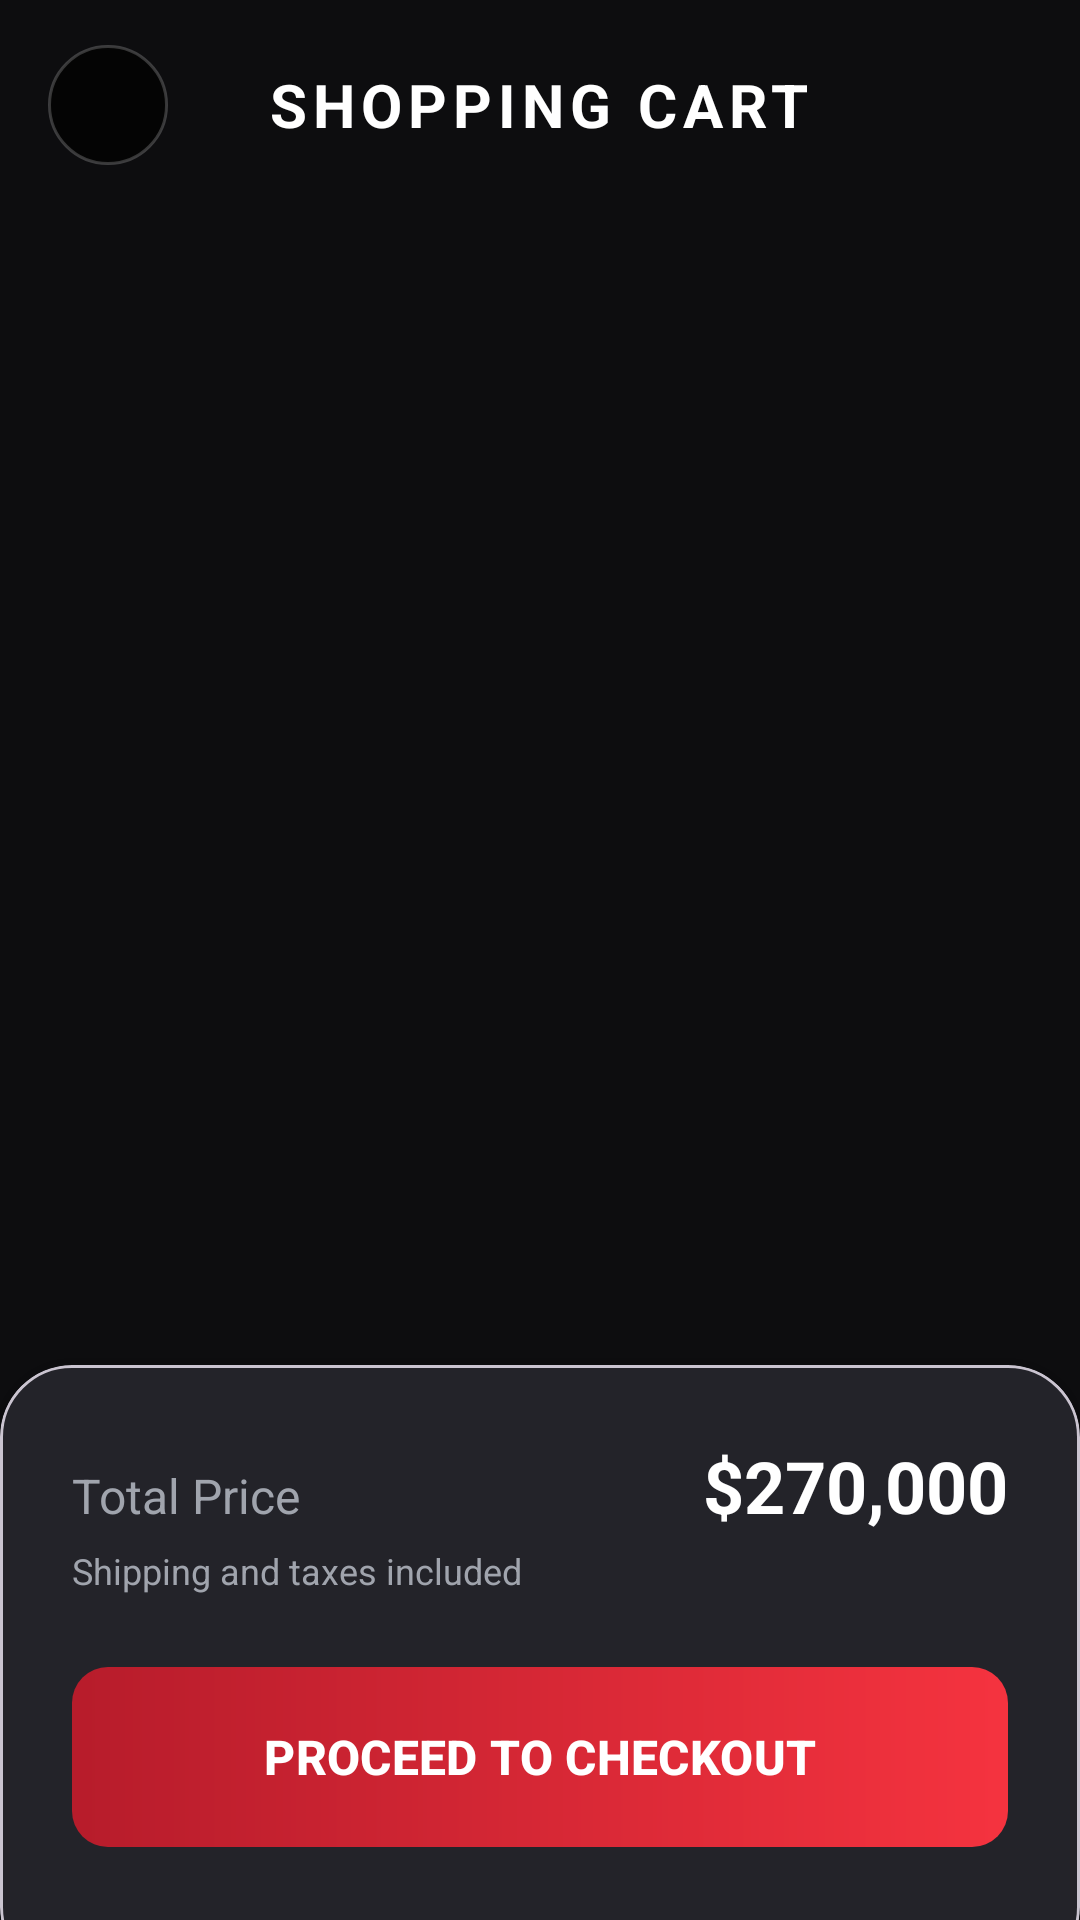

Produce the Android XML layout that renders to this screen, including the resource entries it uses.
<!-- AndroidManifest.xml: application theme Theme.Bai1 -->
<!-- res/layout/activity_cart.xml -->
<?xml version="1.0" encoding="utf-8"?>
<androidx.constraintlayout.widget.ConstraintLayout xmlns:android="http://schemas.android.com/apk/res/android"
    xmlns:app="http://schemas.android.com/apk/res-auto"
    xmlns:tools="http://schemas.android.com/tools"
    android:layout_width="match_parent"
    android:layout_height="match_parent"
    android:background="@color/black">

    
    <RelativeLayout
        android:id="@+id/rlHeader"
        android:layout_width="match_parent"
        android:layout_height="70dp"
        android:paddingHorizontal="16dp"
        app:layout_constraintTop_toTopOf="parent">

        <ImageView
            android:id="@+id/btnBack"
            android:layout_width="40dp"
            android:layout_height="40dp"
            android:layout_centerVertical="true"
            android:background="@drawable/bg_circle_dark"
            android:padding="10dp"
            android:src="@drawable/ic_back"
            app:tint="@color/white"
            android:contentDescription="@string/back" />

        <TextView
            android:layout_width="wrap_content"
            android:layout_height="wrap_content"
            android:layout_centerInParent="true"
            android:letterSpacing="0.1"
            android:text="@string/shopping_cart"
            android:textColor="@color/white"
            android:textSize="20sp"
            android:textStyle="bold" />
    </RelativeLayout>

    
    <androidx.recyclerview.widget.RecyclerView
        android:id="@+id/rvCart"
        android:layout_width="match_parent"
        android:layout_height="0dp"
        android:clipToPadding="false"
        android:padding="16dp"
        app:layout_constraintBottom_toTopOf="@+id/cvCheckout"
        app:layout_constraintTop_toBottomOf="@id/rlHeader"
        tools:listitem="@layout/item_cart_item" />

    
    <LinearLayout
        android:id="@+id/llEmptyCart"
        android:layout_width="match_parent"
        android:layout_height="0dp"
        android:gravity="center"
        android:orientation="vertical"
        android:visibility="gone"
        app:layout_constraintBottom_toBottomOf="parent"
        app:layout_constraintTop_toBottomOf="@id/rlHeader">

        <ImageView
            android:layout_width="110dp"
            android:layout_height="110dp"
            android:alpha="0.2"
            android:src="@drawable/ic_cart"
            app:tint="@color/white"
            android:contentDescription="Empty" />

        <TextView
            android:layout_width="wrap_content"
            android:layout_height="wrap_content"
            android:layout_marginTop="24dp"
            android:text="@string/cart_empty"
            android:textColor="@color/white"
            android:textSize="20sp"
            android:textStyle="bold" />

        <TextView
            android:layout_width="wrap_content"
            android:layout_height="wrap_content"
            android:layout_marginTop="8dp"
            android:text="@string/cart_empty_sub"
            android:textColor="@color/text_secondary"
            android:textSize="14sp" />
    </LinearLayout>

    
    <com.google.android.material.card.MaterialCardView
        android:id="@+id/cvCheckout"
        android:layout_width="match_parent"
        android:layout_height="wrap_content"
        app:cardBackgroundColor="@color/jdm_grey"
        app:cardCornerRadius="24dp"
        app:cardElevation="8dp"
        app:layout_constraintBottom_toBottomOf="parent"
        android:layout_marginBottom="-20dp">

        <LinearLayout
            android:layout_width="match_parent"
            android:layout_height="wrap_content"
            android:orientation="vertical"
            android:paddingHorizontal="24dp"
            android:paddingTop="24dp"
            android:paddingBottom="44dp">

            <LinearLayout
                android:layout_width="match_parent"
                android:layout_height="wrap_content"
                android:orientation="horizontal">

                <TextView
                    android:layout_width="0dp"
                    android:layout_height="wrap_content"
                    android:layout_weight="1"
                    android:text="@string/total_price"
                    android:textColor="@color/text_secondary"
                    android:textSize="16sp" />

                <TextView
                    android:id="@+id/tvTotalPrice"
                    android:layout_width="wrap_content"
                    android:layout_height="wrap_content"
                    android:text="$270,000"
                    android:textColor="@color/white"
                    android:textSize="24sp"
                    android:textStyle="bold" />
            </LinearLayout>

            <TextView
                android:layout_width="wrap_content"
                android:layout_height="wrap_content"
                android:layout_marginTop="4dp"
                android:text="@string/shipping_included"
                android:textColor="@color/text_secondary"
                android:textSize="12sp" />

            <com.google.android.material.button.MaterialButton
                android:id="@+id/btnCheckout"
                android:layout_width="match_parent"
                android:layout_height="60dp"
                android:layout_marginTop="24dp"
                android:text="@string/proceed_checkout"
                android:textStyle="bold"
                android:textSize="16sp"
                android:textColor="@color/white"
                app:backgroundTint="@null"
                android:background="@drawable/bg_btn_buy"
                app:cornerRadius="16dp" />
        </LinearLayout>
    </com.google.android.material.card.MaterialCardView>

</androidx.constraintlayout.widget.ConstraintLayout>
<!-- res/layout/item_cart_item.xml (included above) -->
<?xml version="1.0" encoding="utf-8"?>
<com.google.android.material.card.MaterialCardView xmlns:android="http://schemas.android.com/apk/res/android"
    xmlns:app="http://schemas.android.com/apk/res-auto"
    android:layout_width="match_parent"
    android:layout_height="wrap_content"
    android:layout_marginBottom="12dp"
    app:cardBackgroundColor="@color/jdm_grey"
    app:cardCornerRadius="16dp"
    app:cardElevation="0dp">

    <LinearLayout
        android:layout_width="match_parent"
        android:layout_height="wrap_content"
        android:orientation="horizontal"
        android:padding="12dp">

        <com.google.android.material.imageview.ShapeableImageView
            android:id="@+id/imgCartItem"
            android:layout_width="100dp"
            android:layout_height="80dp"
            android:background="@drawable/bg_hero_placeholder"
            android:scaleType="centerCrop"
            android:src="@drawable/ic_car_placeholder"
            app:shapeAppearanceOverlay="@style/RoundedImage12" />

        <LinearLayout
            android:layout_width="0dp"
            android:layout_height="wrap_content"
            android:layout_weight="1"
            android:layout_marginStart="16dp"
            android:layout_gravity="center_vertical"
            android:orientation="vertical">

            <TextView
                android:id="@+id/tvCartItemName"
                android:layout_width="wrap_content"
                android:layout_height="wrap_content"
                android:text="Car Name"
                android:textColor="@color/white"
                android:textSize="16sp"
                android:textStyle="bold" />

            <TextView
                android:id="@+id/tvCartItemPrice"
                android:layout_width="wrap_content"
                android:layout_height="wrap_content"
                android:layout_marginTop="4dp"
                android:text="$0"
                android:textColor="@color/jdm_red"
                android:textStyle="bold" />

            
            <LinearLayout
                android:id="@+id/llQty"
                android:layout_width="wrap_content"
                android:layout_height="wrap_content"
                android:layout_marginTop="10dp"
                android:background="@drawable/bg_qty_stepper"
                android:gravity="center_vertical"
                android:orientation="horizontal">

                <TextView
                    android:id="@+id/btnQtyMinus"
                    android:layout_width="34dp"
                    android:layout_height="34dp"
                    android:gravity="center"
                    android:text="−"
                    android:textColor="@color/jdm_red"
                    android:textSize="20sp"
                    android:textStyle="bold" />

                <TextView
                    android:id="@+id/tvQty"
                    android:layout_width="32dp"
                    android:layout_height="wrap_content"
                    android:gravity="center"
                    android:text="1"
                    android:textColor="@color/white"
                    android:textSize="15sp"
                    android:textStyle="bold" />

                <TextView
                    android:id="@+id/btnQtyPlus"
                    android:layout_width="34dp"
                    android:layout_height="34dp"
                    android:gravity="center"
                    android:text="+"
                    android:textColor="@color/jdm_red"
                    android:textSize="20sp"
                    android:textStyle="bold" />
            </LinearLayout>
        </LinearLayout>

        <ImageView
            android:id="@+id/btnRemoveItem"
            android:layout_width="32dp"
            android:layout_height="32dp"
            android:layout_gravity="center_vertical"
            android:padding="4dp"
            android:src="@drawable/ic_delete"
            android:contentDescription="Remove"
            app:tint="@color/text_secondary" />

    </LinearLayout>
</com.google.android.material.card.MaterialCardView>
<!-- resources referenced by this layout -->
<resources>
  <color name="black">#FF0D0D0F</color>
  <color name="jdm_grey">#FF232329</color>
  <color name="jdm_red">#FFF5333F</color>
  <color name="text_secondary">#FFA0A4AD</color>
  <color name="white">#FFFFFFFF</color>
  <!-- drawable bg_btn_buy (drawable) -->
  <?xml version="1.0" encoding="utf-8"?>
  <shape xmlns:android="http://schemas.android.com/apk/res/android">
      <gradient
          android:angle="0"
          android:startColor="@color/jdm_red_dark"
          android:endColor="@color/jdm_red" />
      <corners android:radius="12dp" />
  </shape>
  <!-- drawable bg_circle_dark (drawable) -->
  <?xml version="1.0" encoding="utf-8"?>
  <shape xmlns:android="http://schemas.android.com/apk/res/android"
      android:shape="oval">
      <solid android:color="#B3000000" />
      <stroke android:width="1dp" android:color="#33FFFFFF" />
  </shape>
  <!-- drawable bg_hero_placeholder (drawable) -->
  <?xml version="1.0" encoding="utf-8"?>
  <shape xmlns:android="http://schemas.android.com/apk/res/android">
      <gradient
          android:angle="135"
          android:startColor="#FF26262C"
          android:endColor="#FF131316" />
  </shape>
  <!-- drawable bg_qty_stepper (drawable) -->
  <?xml version="1.0" encoding="utf-8"?>
  <shape xmlns:android="http://schemas.android.com/apk/res/android"
      android:shape="rectangle">
      <solid android:color="@color/jdm_dark_grey" />
      <stroke android:width="1dp" android:color="#3A3A42" />
      <corners android:radius="18dp" />
  </shape>
  <!-- drawable ic_car_placeholder (drawable) -->
  <vector xmlns:android="http://schemas.android.com/apk/res/android"
      android:width="96dp"
      android:height="96dp"
      android:viewportWidth="24"
      android:viewportHeight="24"
      android:tint="#33FFFFFF">
      <path
          android:fillColor="#FFFFFFFF"
          android:pathData="M18.92,6.01C18.72,5.42 18.16,5 17.5,5h-11c-0.66,0 -1.21,0.42 -1.42,1.01L3,12v8c0,0.55 0.45,1 1,1h1c0.55,0 1,-0.45 1,-1v-1h12v1c0,0.55 0.45,1 1,1h1c0.55,0 1,-0.45 1,-1v-8l-2.08,-5.99zM6.5,16c-0.83,0 -1.5,-0.67 -1.5,-1.5S5.67,13 6.5,13s1.5,0.67 1.5,1.5S7.33,16 6.5,16zM17.5,16c-0.83,0 -1.5,-0.67 -1.5,-1.5s0.67,-1.5 1.5,-1.5 1.5,0.67 1.5,1.5 -0.67,1.5 -1.5,1.5zM5,11l1.5,-4.5h11L19,11L5,11z" />
  </vector>
  <!-- drawable ic_cart (drawable) -->
  <vector xmlns:android="http://schemas.android.com/apk/res/android"
      android:width="24dp"
      android:height="24dp"
      android:viewportWidth="24"
      android:viewportHeight="24"
      android:tint="#FFFFFFFF">
      <path
          android:fillColor="#FFFFFFFF"
          android:pathData="M7,18c-1.1,0 -1.99,0.9 -1.99,2S5.9,22 7,22s2,-0.9 2,-2 -0.9,-2 -2,-2zM1,2v2h2l3.6,7.59 -1.35,2.45c-0.16,0.28 -0.25,0.61 -0.25,0.96 0,1.1 0.9,2 2,2h12v-2H7.42c-0.14,0 -0.25,-0.11 -0.25,-0.25l0.03,-0.12 0.9,-1.63h7.45c0.75,0 1.41,-0.41 1.75,-1.03l3.58,-6.49c0.08,-0.14 0.12,-0.31 0.12,-0.48 0,-0.55 -0.45,-1 -1,-1H5.21l-0.94,-2L1,2zM17,18c-1.1,0 -1.99,0.9 -1.99,2s0.89,2 1.99,2 2,-0.9 2,-2 -0.9,-2 -2,-2z" />
  </vector>
  <string name="back">Back</string>
  <string name="cart_empty">Your cart is empty</string>
  <string name="cart_empty_sub">Add the cars you love</string>
  <string name="proceed_checkout">PROCEED TO CHECKOUT</string>
  <string name="shipping_included">Shipping and taxes included</string>
  <string name="shopping_cart">SHOPPING CART</string>
  <string name="total_price">Total Price</string>
  <style name="RoundedImage12">
          <item name="cornerFamily">rounded</item>
          <item name="cornerSize">12dp</item>
      </style>
  <style name="Theme.Bai1" parent="Theme.Material3.DayNight.NoActionBar">
          <item name="colorPrimary">@color/jdm_red</item>
          <item name="colorPrimaryVariant">@color/purple_700</item>
          <item name="colorOnPrimary">@color/white</item>
      </style>
  <color name="jdm_red_dark">#FFB71C2B</color>
  <color name="jdm_dark_grey">#FF16161A</color>
  <color name="purple_700">#FFB71C2B</color>
</resources>
